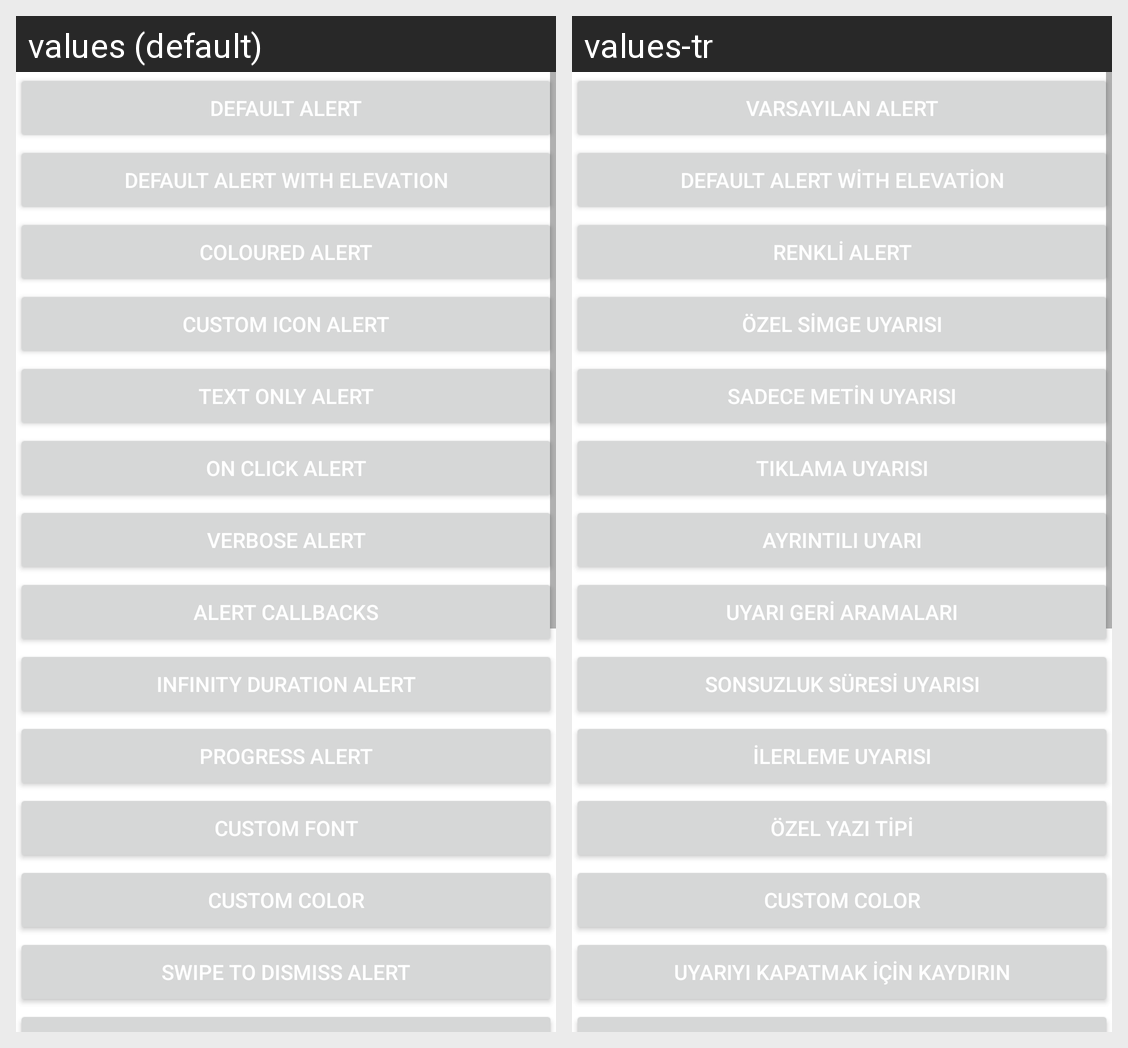

Here is an Android app screen in its default locale and in the app's own translations. Write out the translated-string differences for the strings that appear on this screen.
Android screen res/layout/content_example.xml rendered under 2 locales, left to right: values (default), values-tr. Device: Nexus 5 (rendered at 1080×1920; each locale shown at half size, 540×960, under a caption strip naming it); theme Theme.MaterialComponents.DayNight.NoActionBar.
Strings drawn on this screen, with the default value and each locale's value (text and hints the layout hard-codes, and strings that could not be matched under every locale, appear in the picture but are not listed):

default_alert
  values: Default Alert
  values-tr: Varsayılan Alert

default_alert_with_elevation
  values: Default Alert With Elevation
  values-tr: Default Alert With Elevation  [not translated; the default value is used]

coloured_alert
  values: Coloured Alert
  values-tr: Renkli Alert

custom_icon_alert
  values: Custom Icon Alert
  values-tr: Özel Simge Uyarısı

text_only_alert
  values: Text Only Alert
  values-tr: Sadece Metin Uyarısı

on_click_alert
  values: On Click Alert
  values-tr: Tıklama Uyarısı

verbose_alert
  values: Verbose Alert
  values-tr: Ayrıntılı Uyarı

callback_alert
  values: Alert Callbacks
  values-tr: Uyarı geri aramaları

infinite_alert
  values: Infinity Duration Alert
  values-tr: Sonsuzluk Süresi Uyarısı

progress_alert
  values: Progress Alert
  values-tr: İlerleme Uyarısı

custom_font
  values: Custom Font
  values-tr: Özel Yazı Tipi

custom_color
  values: Custom Color
  values-tr: Custom Color  [not translated; the default value is used]

swipe_to_dismiss
  values: Swipe To Dismiss Alert
  values-tr: Uyarıyı Kapatmak İçin Kaydırın
